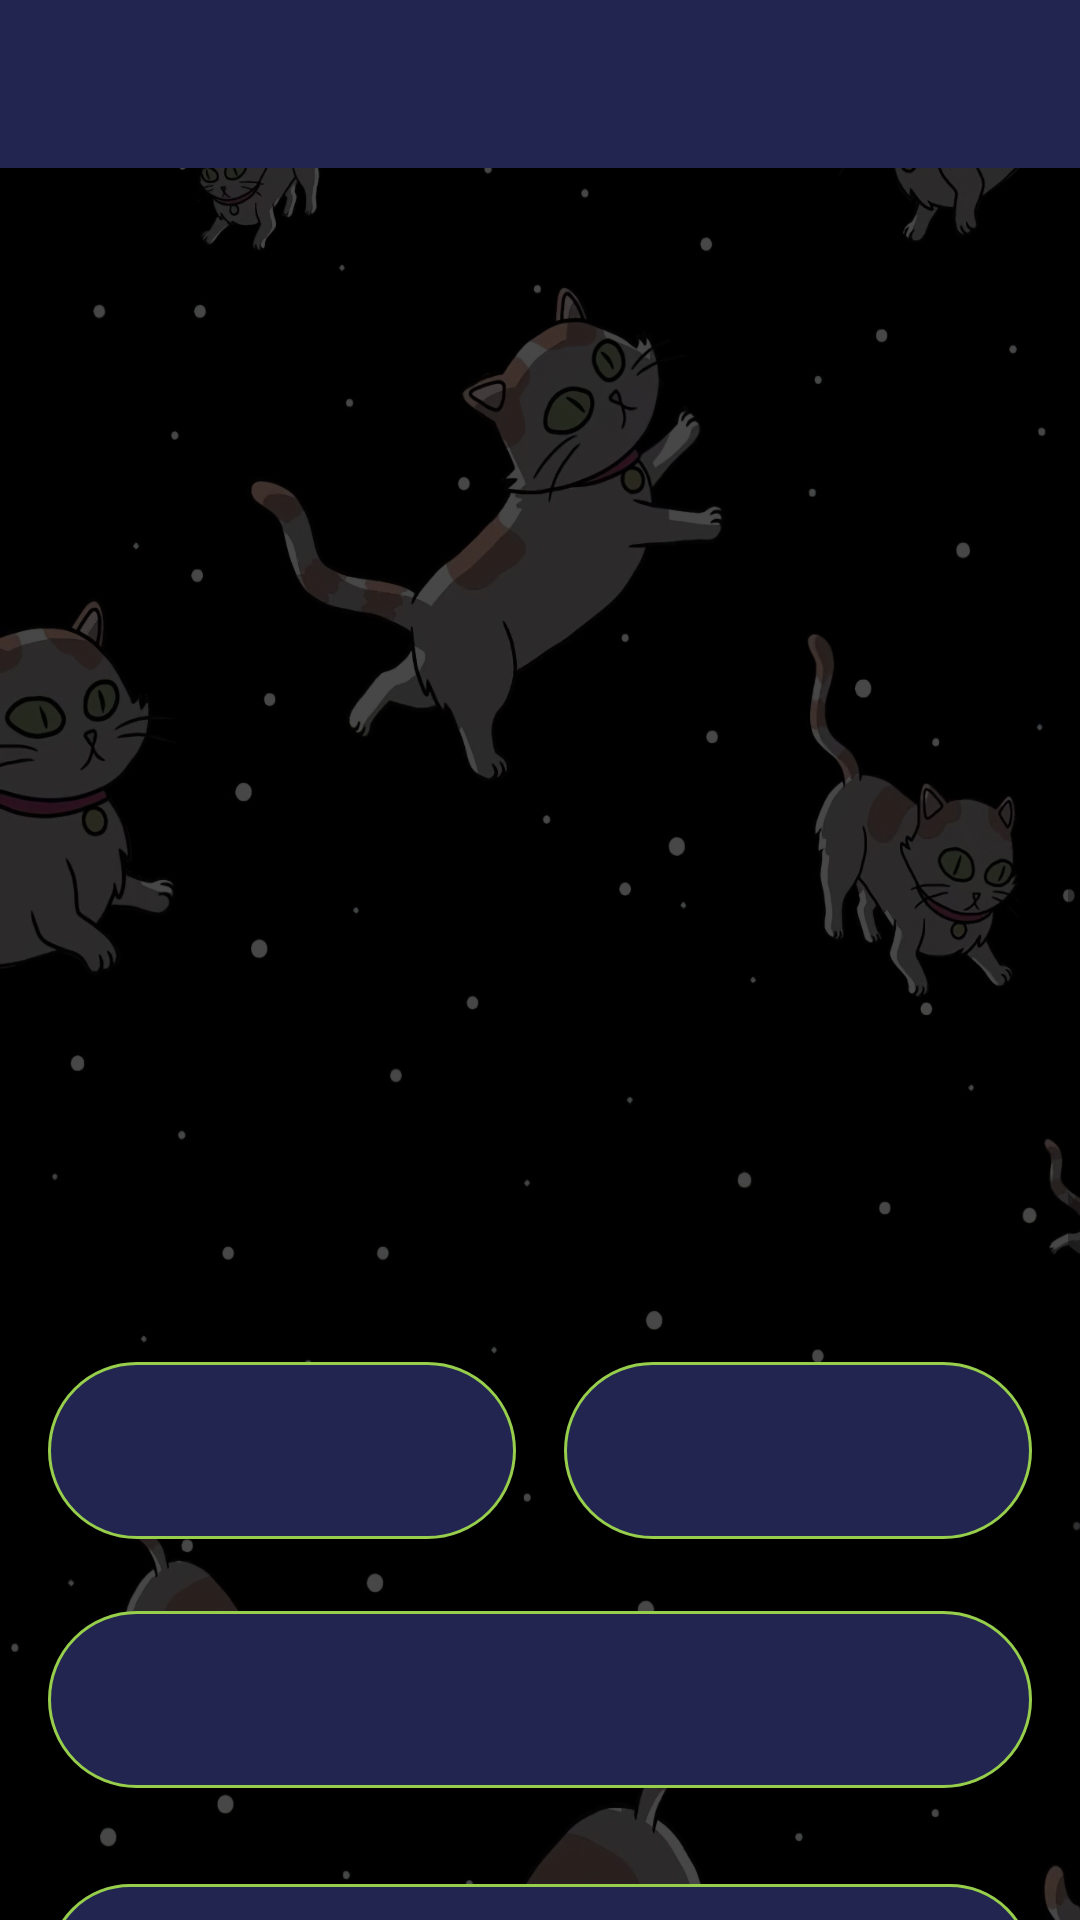

The Android layout XML behind this screen, and the referenced resources:
<!-- AndroidManifest.xml: application theme Theme.RickAndMortyDemo -->
<!-- res/layout/detail_fragment.xml -->
<?xml version="1.0" encoding="utf-8"?>
<androidx.appcompat.widget.LinearLayoutCompat xmlns:android="http://schemas.android.com/apk/res/android"
    xmlns:tools="http://schemas.android.com/tools"
    android:layout_width="match_parent"
    android:layout_height="match_parent"
    xmlns:app="http://schemas.android.com/apk/res-auto"
    android:orientation="vertical"
    android:background="@drawable/back"
    tools:context=".ui.DetailFragment">

    <androidx.appcompat.widget.Toolbar
        android:id="@+id/listToolbar"
        android:layout_width="match_parent"
        android:layout_height="wrap_content"
        android:background="@color/purple"
        android:minHeight="?attr/actionBarSize">
        <TextView
            android:id="@+id/barTextView"
            android:layout_width="wrap_content"
            android:layout_height="wrap_content"
            android:layout_gravity="center"
            android:maxLength="15"
            android:textColor="@android:color/white"
            android:textSize="30sp"
            android:textStyle="bold" />

    </androidx.appcompat.widget.Toolbar>

    <ScrollView
        android:layout_width="match_parent"
        android:layout_height="wrap_content">
        <LinearLayout
            android:orientation="vertical"
            android:layout_width="match_parent"
            android:layout_height="wrap_content">

    <ImageView
        android:id="@+id/imageView"
        android:src="@drawable/no_image"
        android:layout_width="wrap_content"
        android:layout_height="350dp"
        android:layout_margin="16dp"
        android:layout_gravity="center"/>


        <androidx.constraintlayout.widget.ConstraintLayout
            android:orientation="horizontal"
            android:layout_width="match_parent"
            android:layout_marginBottom="8dp"
            android:layout_height="wrap_content">
    <TextView
        app:layout_constraintTop_toTopOf="parent"
        app:layout_constraintStart_toStartOf="parent"
        app:layout_constraintEnd_toStartOf="@+id/genderTextView"
        android:id="@+id/speciesTextView"
        android:textColor="@color/white"
        android:padding="16dp"
        android:background="@drawable/item_shape"
        android:textSize="20sp"
        android:layout_marginTop="16dp"
        android:layout_marginStart="16dp"
        android:layout_marginEnd="8dp"
        android:layout_width="0dp"
        android:layout_height="wrap_content"
        android:gravity="center"/>

    <TextView
        app:layout_constraintEnd_toEndOf="parent"
        app:layout_constraintTop_toTopOf="parent"
        app:layout_constraintStart_toEndOf="@+id/speciesTextView"
        android:id="@+id/genderTextView"
        android:textSize="20sp"
        android:layout_width="0dp"
        android:layout_marginTop="16dp"
        android:layout_marginStart="8dp"
        android:layout_marginEnd="16dp"
        app:layout_constraintBottom_toBottomOf="@+id/speciesTextView"
        android:layout_height="wrap_content"
        android:gravity="center"
        android:textColor="@color/white"
        android:padding="16dp"
        android:background="@drawable/item_shape"/>
        </androidx.constraintlayout.widget.ConstraintLayout>

            <TextView
            android:id="@+id/statusTextView"
            android:textSize="20sp"
            android:textStyle="bold"
            android:layout_margin="16dp"
            android:layout_width="match_parent"
            android:layout_height="wrap_content"
                android:gravity="center"
                android:textColor="@color/white"
                android:padding="16dp"
                android:background="@drawable/item_shape"/>

            <TextView
                android:id="@+id/locationTextView"
                android:textSize="17sp"
                android:layout_width="match_parent"
                android:layout_margin="16dp"
                android:layout_height="wrap_content"
                android:gravity="center"
                android:textColor="@color/holo_green"
                android:padding="16dp"
                android:background="@drawable/item_shape"/>

            <TextView
                android:id="@+id/episodesTextView"
                android:textSize="17sp"
                android:layout_width="match_parent"
                android:layout_margin="16dp"
                android:layout_height="wrap_content"
                android:gravity="center"
                android:textColor="@color/blue"
                android:padding="16dp"
                android:background="@drawable/item_shape"/>


        </LinearLayout>
    </ScrollView>
</androidx.appcompat.widget.LinearLayoutCompat>
<!-- resources referenced by this layout -->
<resources>
  <color name="blue">#50cdd3</color>
  <color name="holo_green">#97ce4c</color>
  <color name="purple">#222550</color>
  <color name="white">#FFFFFFFF</color>
  <!-- drawable back: jpg bitmap (drawable, 208291 bytes) -->
  <!-- drawable item_shape (drawable) -->
  <?xml version="1.0" encoding="utf-8"?>
  <selector xmlns:android="http://schemas.android.com/apk/res/android">
      <item>
          <shape android:shape="rectangle">
              <solid android:color="@color/purple"/>
              <corners android:radius="36dp"/>
              <stroke android:color="@color/holo_green" android:width="1dp"/>
          </shape>
      </item>
  </selector>
  <style name="Theme.RickAndMortyDemo" parent="Theme.MaterialComponents.DayNight.NoActionBar">
          
          <item name="colorPrimary">@color/purple_500</item>
          <item name="colorPrimaryVariant">@color/purple_700</item>
          <item name="colorOnPrimary">@color/white</item>
          
          <item name="colorSecondary">@color/holo_green</item>
          <item name="colorSecondaryVariant">@color/teal_700</item>
          <item name="colorOnSecondary">@color/black</item>
          
          <item name="android:statusBarColor" tools:targetApi="l">?attr/colorPrimaryVariant</item>
          
      </style>
  <color name="purple_500">#FF6200EE</color>
  <color name="purple_700">#FF3700B3</color>
  <color name="teal_700">#FF018786</color>
  <color name="black">#FF000000</color>
</resources>
